4-way image classification set "dataset_merged" from GitHub (fatmanurpolat15/SAS); label vocabulary: diger, enkaz, kaya, mayin.

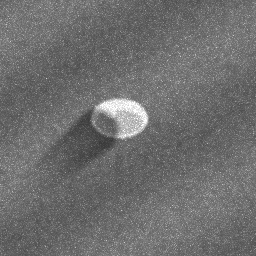
Label: mayin

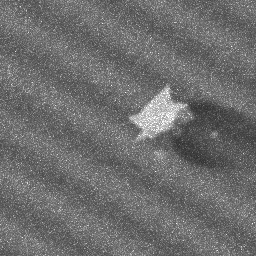
Label: kaya

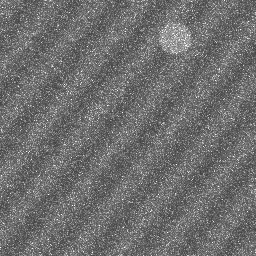
Label: diger

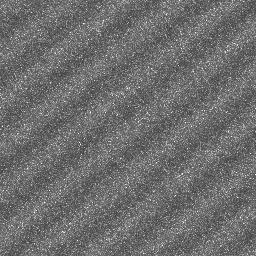
Label: diger

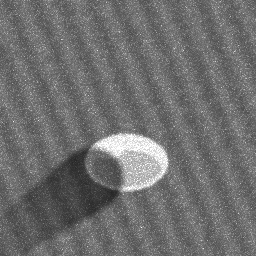
Label: mayin

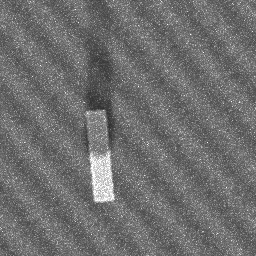
Label: enkaz
